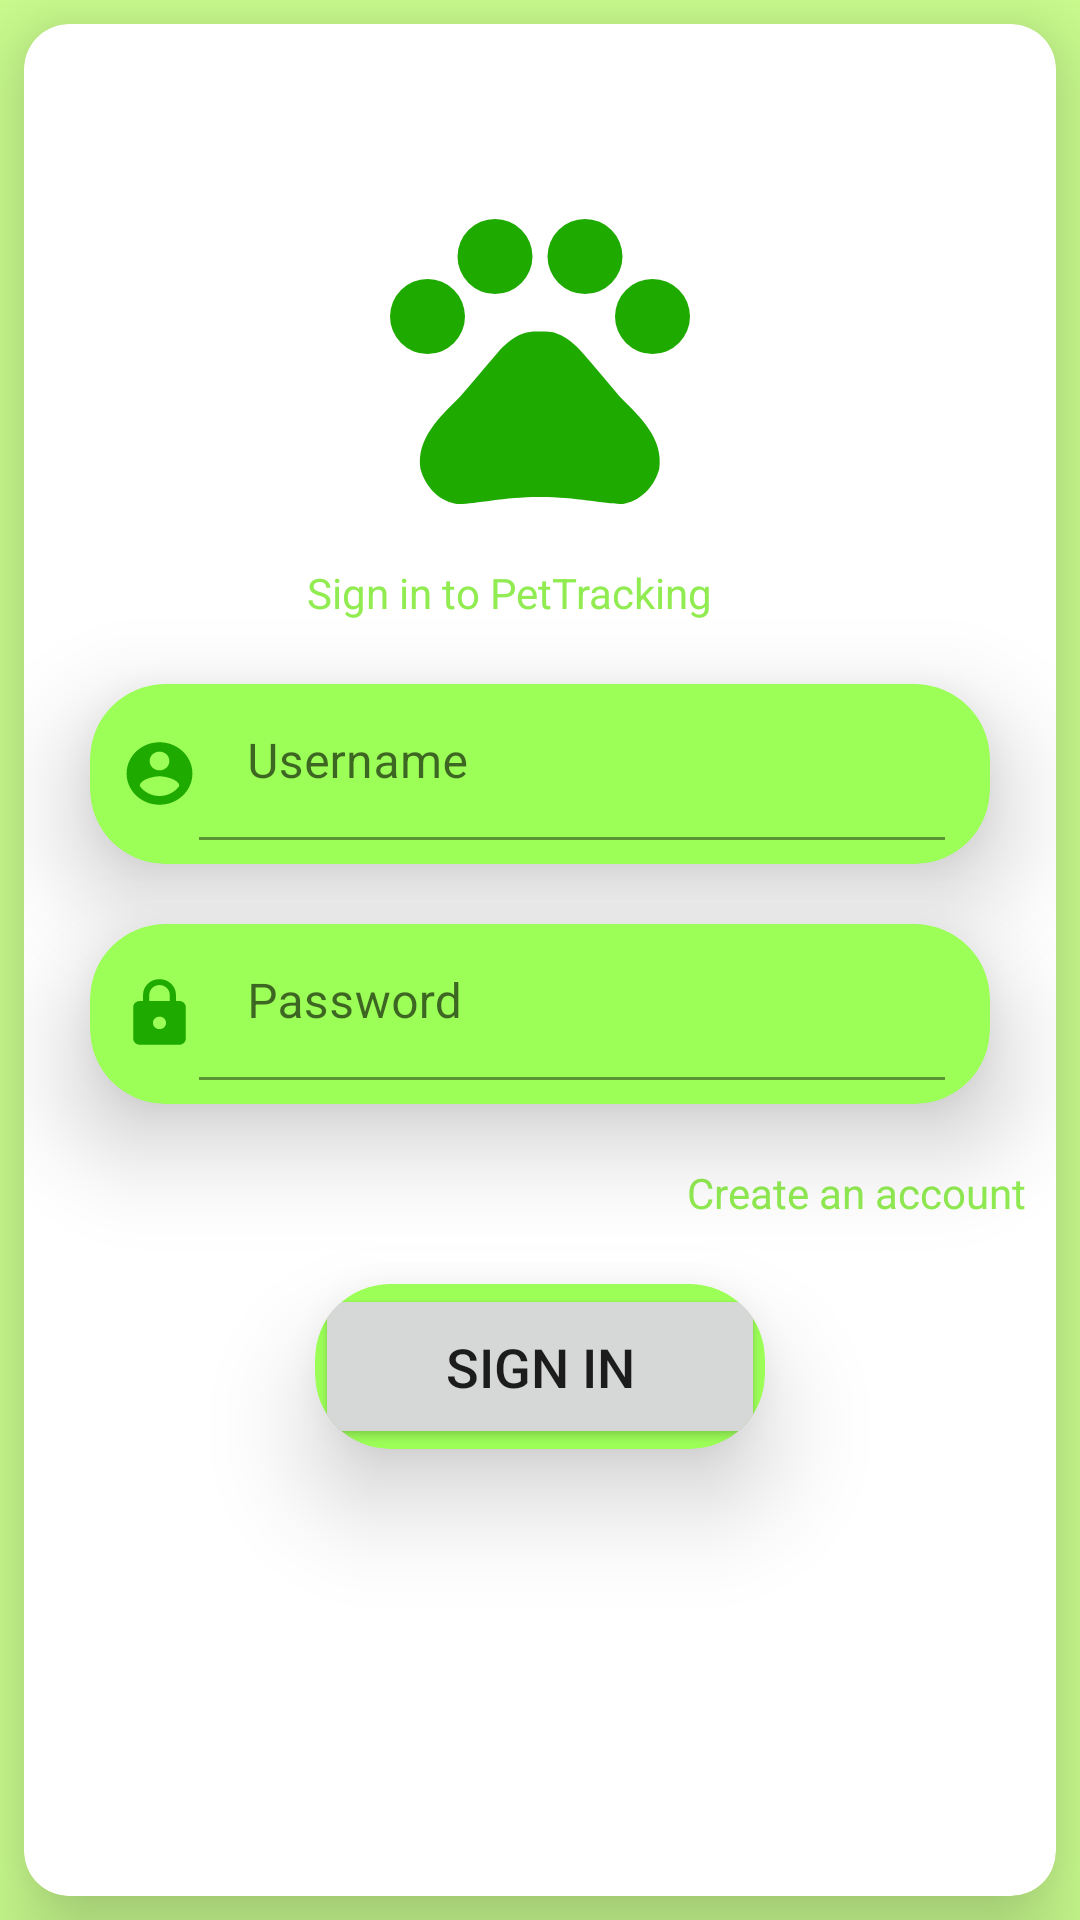

Produce the Android XML layout that renders to this screen, including the resource entries it uses.
<!-- AndroidManifest.xml: application theme Theme.PetTracking -->
<!-- res/layout/activity_sign_in.xml -->
<?xml version="1.0" encoding="utf-8"?>
<androidx.constraintlayout.widget.ConstraintLayout
    xmlns:android="http://schemas.android.com/apk/res/android"
    xmlns:app="http://schemas.android.com/apk/res-auto"
    xmlns:tools="http://schemas.android.com/tools"
    android:layout_width="match_parent"
    android:background="#ccff90"
    android:layout_height="match_parent"
    tools:context=".Activity.SignInActivity">

    <androidx.cardview.widget.CardView
        android:id="@+id/card_view"
        app:cardElevation="20dp"
        android:layout_margin="8dp"
        android:layout_gravity="center"
        android:layout_width="match_parent"
        android:layout_height="match_parent"
        app:cardCornerRadius="15dp">

        <LinearLayout
            android:layout_width="match_parent"
            android:layout_height="match_parent"
            android:orientation="vertical">

            <ImageView
                android:layout_width="120dp"
                android:layout_height="120dp"
                android:background="@drawable/ic_baseline_pets_24"
                android:layout_gravity="center"
                android:layout_marginTop="50dp">

            </ImageView>
            <TextView
                android:layout_width="wrap_content"
                android:layout_height="20dp"
                android:layout_marginTop="10dp"
                android:layout_marginRight="10dp"
                android:layout_gravity="center"
                android:textColor="#91EC52"
                android:text="Sign in to PetTracking">

            </TextView>



            <androidx.cardview.widget.CardView

                android:layout_width="300dp"
                app:cardElevation="20dp"
                android:layout_gravity="center"
                android:layout_marginRight="3dp"
                android:layout_marginLeft="3dp"
                android:layout_marginTop="20dp"
                app:cardBackgroundColor="#9cff57"
                android:layout_height="wrap_content"
                app:cardCornerRadius="25dp"
                android:layout_alignParentBottom="true"
                >

                <LinearLayout
                    android:layout_width="match_parent"
                    android:layout_height="60dp"
                    android:orientation="horizontal"
                    >

                    <ImageView
                        android:layout_width="0dp"
                        android:layout_height="25dp"
                        android:layout_gravity="center"
                        android:layout_weight="0.7"
                        android:layout_marginLeft="10dp"
                        android:background="@drawable/ic_baseline_account_circle_24">

                    </ImageView>

                    <com.google.android.material.textfield.TextInputLayout
                        android:layout_width="0dp"
                        android:layout_height="wrap_content"
                        android:layout_weight="7"
                        android:hint="Username"
                        app:suffixTextColor="#37853A"
                        app:hintTextColor="#9cff57"
                        >

                        
                        <com.google.android.material.textfield.TextInputEditText
                            android:id="@+id/usernameSigInEditText"
                            android:layout_width="match_parent"
                            android:layout_height="wrap_content"
                            android:layout_marginBottom="8dp"
                            android:layout_marginRight="15dp"
                            android:minHeight="60dp"
                            android:backgroundTint="@android:color/transparent" />

                    </com.google.android.material.textfield.TextInputLayout>


                </LinearLayout>


            </androidx.cardview.widget.CardView>

            <androidx.cardview.widget.CardView

                android:layout_width="300dp"
                app:cardElevation="20dp"
                android:layout_gravity="center"
                android:layout_marginRight="3dp"
                android:layout_marginLeft="3dp"
                android:layout_marginTop="20dp"
                android:id="@+id/cardview_chat_password"
                app:cardBackgroundColor="#9cff57"
                android:layout_height="wrap_content"
                app:cardCornerRadius="25dp"
                android:layout_alignParentBottom="true"
                >

                <LinearLayout
                    android:layout_width="match_parent"
                    android:layout_height="60dp"
                    android:orientation="horizontal"
                    >

                    <ImageView
                        android:layout_width="0dp"
                        android:layout_height="25dp"
                        android:layout_gravity="center"
                        android:layout_weight="0.7"
                        android:layout_marginLeft="10dp"
                        android:background="@drawable/ic_baseline_lock_24">

                    </ImageView>

                    <com.google.android.material.textfield.TextInputLayout
                        android:layout_width="0dp"
                        android:layout_height="wrap_content"
                        android:layout_weight="7"
                        android:hint="Password"
                        app:suffixTextColor="#37853A"
                        app:hintTextColor="#9cff57"
                        >

                        
                        <com.google.android.material.textfield.TextInputEditText
                            android:id="@+id/paswordSignInEditText"
                            android:layout_width="match_parent"
                            android:layout_height="wrap_content"
                            android:layout_marginBottom="8dp"
                            android:layout_marginRight="15dp"
                            android:inputType="numberPassword"
                            android:minHeight="60dp"
                            android:backgroundTint="@android:color/transparent" />

                    </com.google.android.material.textfield.TextInputLayout>

                </LinearLayout>

            </androidx.cardview.widget.CardView>

            <TextView
                android:layout_width="wrap_content"
                android:layout_height="20dp"
                android:id="@+id/signUpGecis"
                android:layout_marginTop="20dp"
                android:layout_marginRight="10dp"
                android:layout_gravity="right"
                android:textColor="#91EC52"
                android:text="Create an account">

            </TextView>


            <androidx.cardview.widget.CardView

                android:layout_width="wrap_content"
                app:cardElevation="20dp"
                android:layout_gravity="center"
                android:layout_marginRight="3dp"
                android:layout_marginLeft="3dp"
                android:layout_marginTop="20dp"
                app:cardBackgroundColor="#9cff57"
                android:layout_height="wrap_content"
                app:cardCornerRadius="25dp"
                android:layout_alignParentBottom="true"
                >

                <Button
                    android:layout_width="150dp"
                    android:layout_height="55dp"
                    android:text="SIGN IN"
                    android:id="@+id/signInButon"
                    android:textSize="18dp"
                    app:rippleColor="@android:color/transparent"></Button>

            </androidx.cardview.widget.CardView>

        </LinearLayout>


    </androidx.cardview.widget.CardView>

</androidx.constraintlayout.widget.ConstraintLayout>
<!-- resources referenced by this layout -->
<resources>
  <!-- drawable ic_baseline_account_circle_24 (drawable) -->
  <vector android:height="24dp" android:tint="#1FAA00"
      android:viewportHeight="24" android:viewportWidth="24"
      android:width="24dp" xmlns:android="http://schemas.android.com/apk/res/android">
      <path android:fillColor="@android:color/white" android:pathData="M12,2C6.48,2 2,6.48 2,12s4.48,10 10,10 10,-4.48 10,-10S17.52,2 12,2zM12,5c1.66,0 3,1.34 3,3s-1.34,3 -3,3 -3,-1.34 -3,-3 1.34,-3 3,-3zM12,19.2c-2.5,0 -4.71,-1.28 -6,-3.22 0.03,-1.99 4,-3.08 6,-3.08 1.99,0 5.97,1.09 6,3.08 -1.29,1.94 -3.5,3.22 -6,3.22z"/>
  </vector>
  <!-- drawable ic_baseline_lock_24 (drawable) -->
  <vector android:height="24dp" android:tint="#1FAA00"
      android:viewportHeight="24" android:viewportWidth="24"
      android:width="24dp" xmlns:android="http://schemas.android.com/apk/res/android">
      <path android:fillColor="@android:color/white" android:pathData="M18,8h-1L17,6c0,-2.76 -2.24,-5 -5,-5S7,3.24 7,6v2L6,8c-1.1,0 -2,0.9 -2,2v10c0,1.1 0.9,2 2,2h12c1.1,0 2,-0.9 2,-2L20,10c0,-1.1 -0.9,-2 -2,-2zM12,17c-1.1,0 -2,-0.9 -2,-2s0.9,-2 2,-2 2,0.9 2,2 -0.9,2 -2,2zM15.1,8L8.9,8L8.9,6c0,-1.71 1.39,-3.1 3.1,-3.1 1.71,0 3.1,1.39 3.1,3.1v2z"/>
  </vector>
  <!-- drawable ic_baseline_pets_24 (drawable) -->
  <vector android:height="24dp" android:tint="#1FAA00"
      android:viewportHeight="24" android:viewportWidth="24"
      android:width="24dp" xmlns:android="http://schemas.android.com/apk/res/android">
      <path android:fillColor="@android:color/white" android:pathData="M4.5,9.5m-2.5,0a2.5,2.5 0,1 1,5 0a2.5,2.5 0,1 1,-5 0"/>
      <path android:fillColor="@android:color/white" android:pathData="M9,5.5m-2.5,0a2.5,2.5 0,1 1,5 0a2.5,2.5 0,1 1,-5 0"/>
      <path android:fillColor="@android:color/white" android:pathData="M15,5.5m-2.5,0a2.5,2.5 0,1 1,5 0a2.5,2.5 0,1 1,-5 0"/>
      <path android:fillColor="@android:color/white" android:pathData="M19.5,9.5m-2.5,0a2.5,2.5 0,1 1,5 0a2.5,2.5 0,1 1,-5 0"/>
      <path android:fillColor="@android:color/white" android:pathData="M17.34,14.86c-0.87,-1.02 -1.6,-1.89 -2.48,-2.91 -0.46,-0.54 -1.05,-1.08 -1.75,-1.32 -0.11,-0.04 -0.22,-0.07 -0.33,-0.09 -0.25,-0.04 -0.52,-0.04 -0.78,-0.04s-0.53,0 -0.79,0.05c-0.11,0.02 -0.22,0.05 -0.33,0.09 -0.7,0.24 -1.28,0.78 -1.75,1.32 -0.87,1.02 -1.6,1.89 -2.48,2.91 -1.31,1.31 -2.92,2.76 -2.62,4.79 0.29,1.02 1.02,2.03 2.33,2.32 0.73,0.15 3.06,-0.44 5.54,-0.44h0.18c2.48,0 4.81,0.58 5.54,0.44 1.31,-0.29 2.04,-1.31 2.33,-2.32 0.31,-2.04 -1.3,-3.49 -2.61,-4.8z"/>
  </vector>
  <style name="Theme.PetTracking" parent="Theme.MaterialComponents.DayNight.DarkActionBar">
          
          <item name="colorPrimary">@color/purple_500</item>
          <item name="colorPrimaryVariant">@color/purple_700</item>
          <item name="colorOnPrimary">@color/white</item>
          
          <item name="colorSecondary">@color/teal_200</item>
          <item name="colorSecondaryVariant">@color/teal_700</item>
          <item name="colorOnSecondary">@color/black</item>
          
          <item name="android:statusBarColor" tools:targetApi="l">?attr/colorPrimaryVariant</item>
          
      </style>
  <color name="purple_500">#64dd17</color>
  <color name="purple_700">#1faa00</color>
  <color name="white">#FFFFFFFF</color>
  <color name="teal_200">#FF03DAC5</color>
  <color name="teal_700">#FF018786</color>
  <color name="black">#FF000000</color>
</resources>
